Run: headless pygame with SDL's dummy video driver; simulated clock (each Clock.tick advances the game by its frame time, no real sleeping); random seed 0; keys injected as events and as key.get_pressed() state; no mouse input.
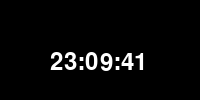
Frame 1 of 4 · flips 1–60 · no input
Frame 2 of 4 · flips 61–180 · tapped SPACE, RETURN · held RIGHT (→), D · screen unchanged from frame 1, image omitted
Frame 3 of 4 · flips 181–300 · held DOWN (↓), S · screen unchanged from frame 2, image omitted
Frame 4 of 4 · flips 301–420 · held LEFT (←), A, UP (↑), W · screen unchanged from frame 3, image omitted

The pygame program that drew these frames:

# -*- coding: utf-8 -*-
"""
Created on Mon Apr 24 11:23:50 2023

@author: davet
"""


'''Ver1.0
import pygame
import time
import sys

pygame.init()
print('hello')
screen = pygame.display.set_mode((400, 400))
clock = pygame.time.Clock()
font = pygame.font.Font(None, 36)

while True:
    for event in pygame.event.get():
        if event.type == pygame.QUIT:
            pygame.quit()
            sys.exit()

    screen.fill((0, 0, 0))
    current_time = time.strftime('%H:%M:%S')
'''

import pygame
import time
import sys

pygame.init()
screen = pygame.display.set_mode((200, 100))
clock = pygame.time.Clock()
font = pygame.font.Font(None, 36)

while True:
    for event in pygame.event.get():
        if event.type == pygame.QUIT:
            pygame.quit()
            sys.exit()

    screen.fill((0, 0, 0))
    current_time = time.strftime('%H:%M:%S')
    text = font.render(current_time, True, (255, 255, 255))
    screen.blit(text, (50, 50))
    pygame.display.update()
    clock.tick(1)
